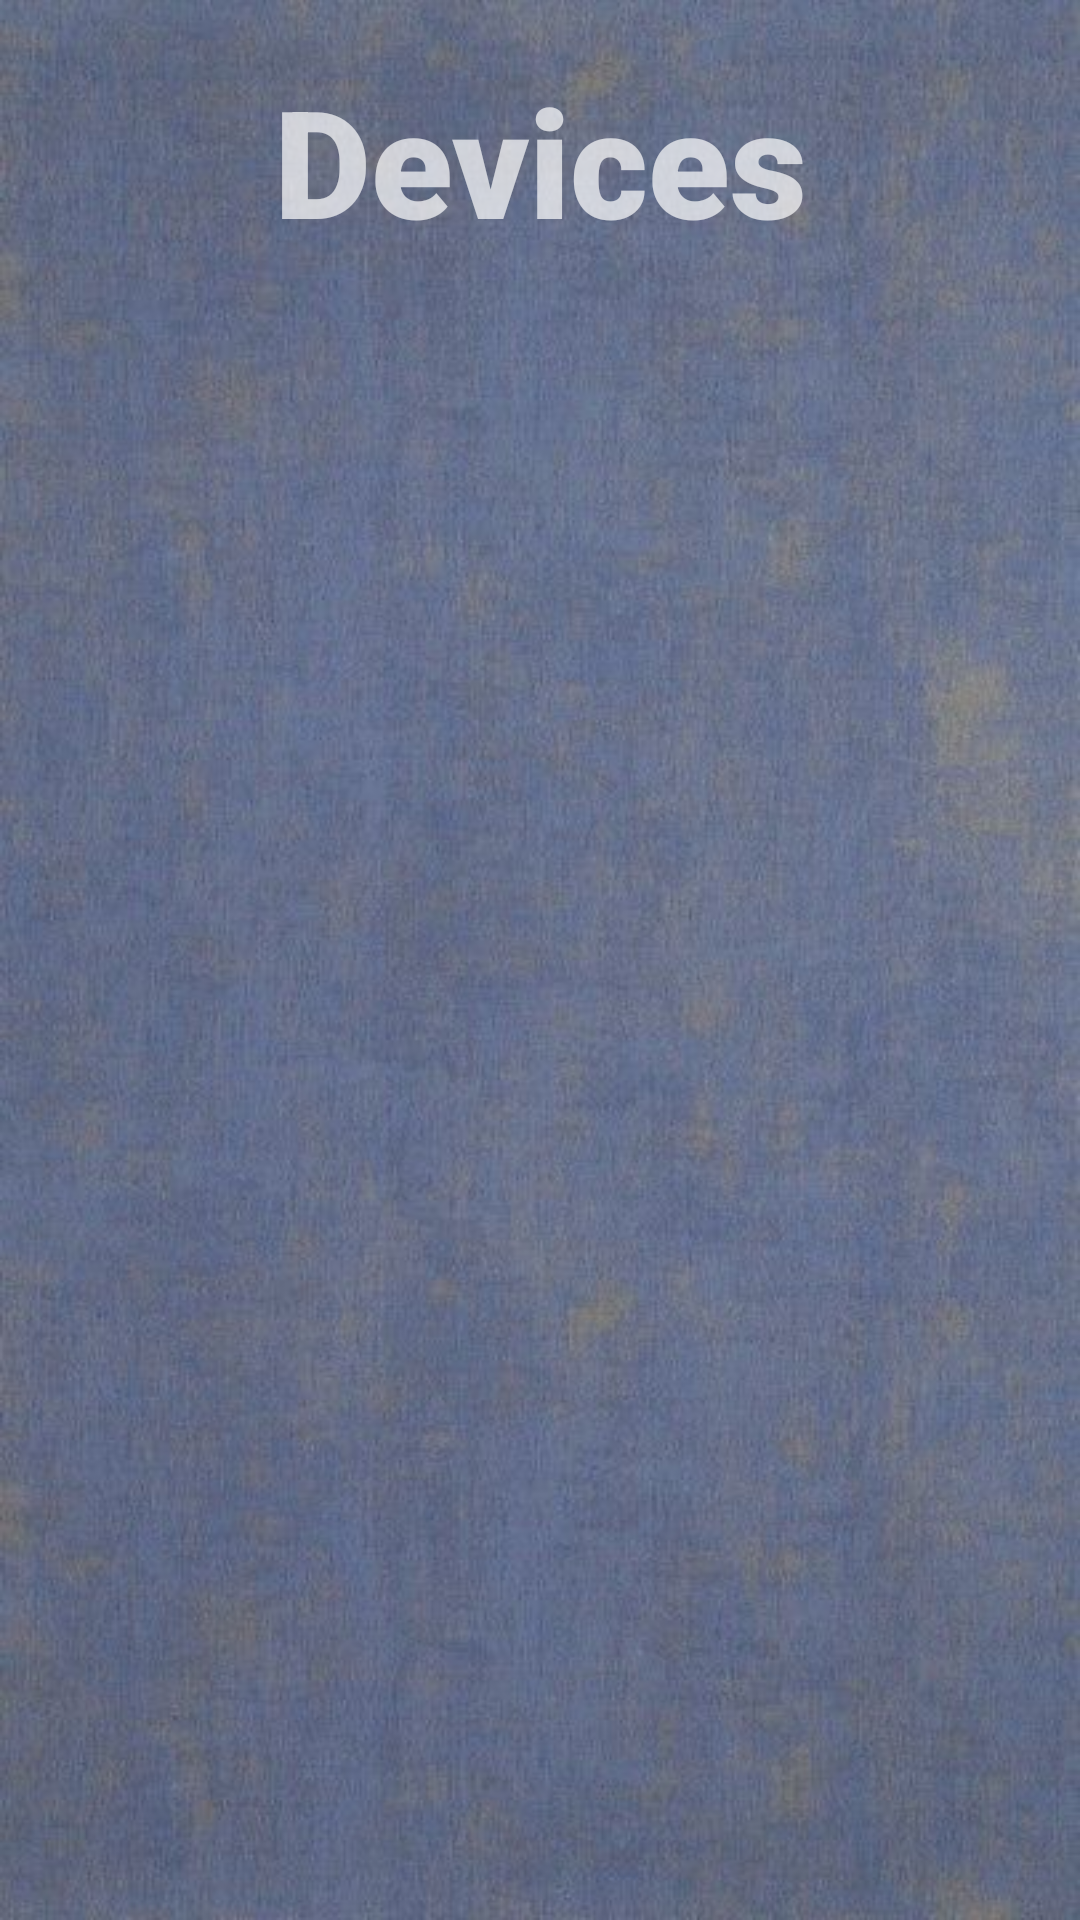

Write the Android layout XML for this screen, with the resource values it uses.
<!-- AndroidManifest.xml: application theme Theme.AppCompat.NoActionBar -->
<!-- res/layout/activity_device_management.xml -->
<?xml version="1.0" encoding="utf-8"?>
<androidx.constraintlayout.widget.ConstraintLayout xmlns:android="http://schemas.android.com/apk/res/android"
    xmlns:app="http://schemas.android.com/apk/res-auto"
    xmlns:tools="http://schemas.android.com/tools"
    android:layout_width="match_parent"
    android:layout_height="match_parent"
    android:background="@mipmap/backdrop3"
    tools:context=".DeviceManagementActivity">

    <TextView
        android:layout_width="205dp"
        android:layout_height="wrap_content"
        android:layout_column="1"
        android:text="Devices"
        android:fontFamily="sans-serif-black"
        android:textAlignment="center"
        android:textSize="50sp"
        app:layout_constraintEnd_toEndOf="parent"
        app:layout_constraintStart_toStartOf="parent"
        app:layout_constraintTop_toTopOf="parent"
        android:layout_marginTop="20sp"
        />

    <TableLayout
        android:layout_width="wrap_content"
        android:layout_height="650dp"
        app:layout_constraintTop_toTopOf="parent"
        app:layout_constraintLeft_toLeftOf="parent"
        android:id="@+id/tableLayout2"
        android:layout_marginTop="80dp"
        >

        <TableRow
            android:layout_width="match_parent"
            android:layout_height="wrap_content"
            >









        </TableRow>
    </TableLayout>
</androidx.constraintlayout.widget.ConstraintLayout>
<!-- resources referenced by this layout -->
<resources>
  <!-- mipmap backdrop3: jpeg bitmap (mipmap-xhdpi, 43168 bytes) -->
</resources>
